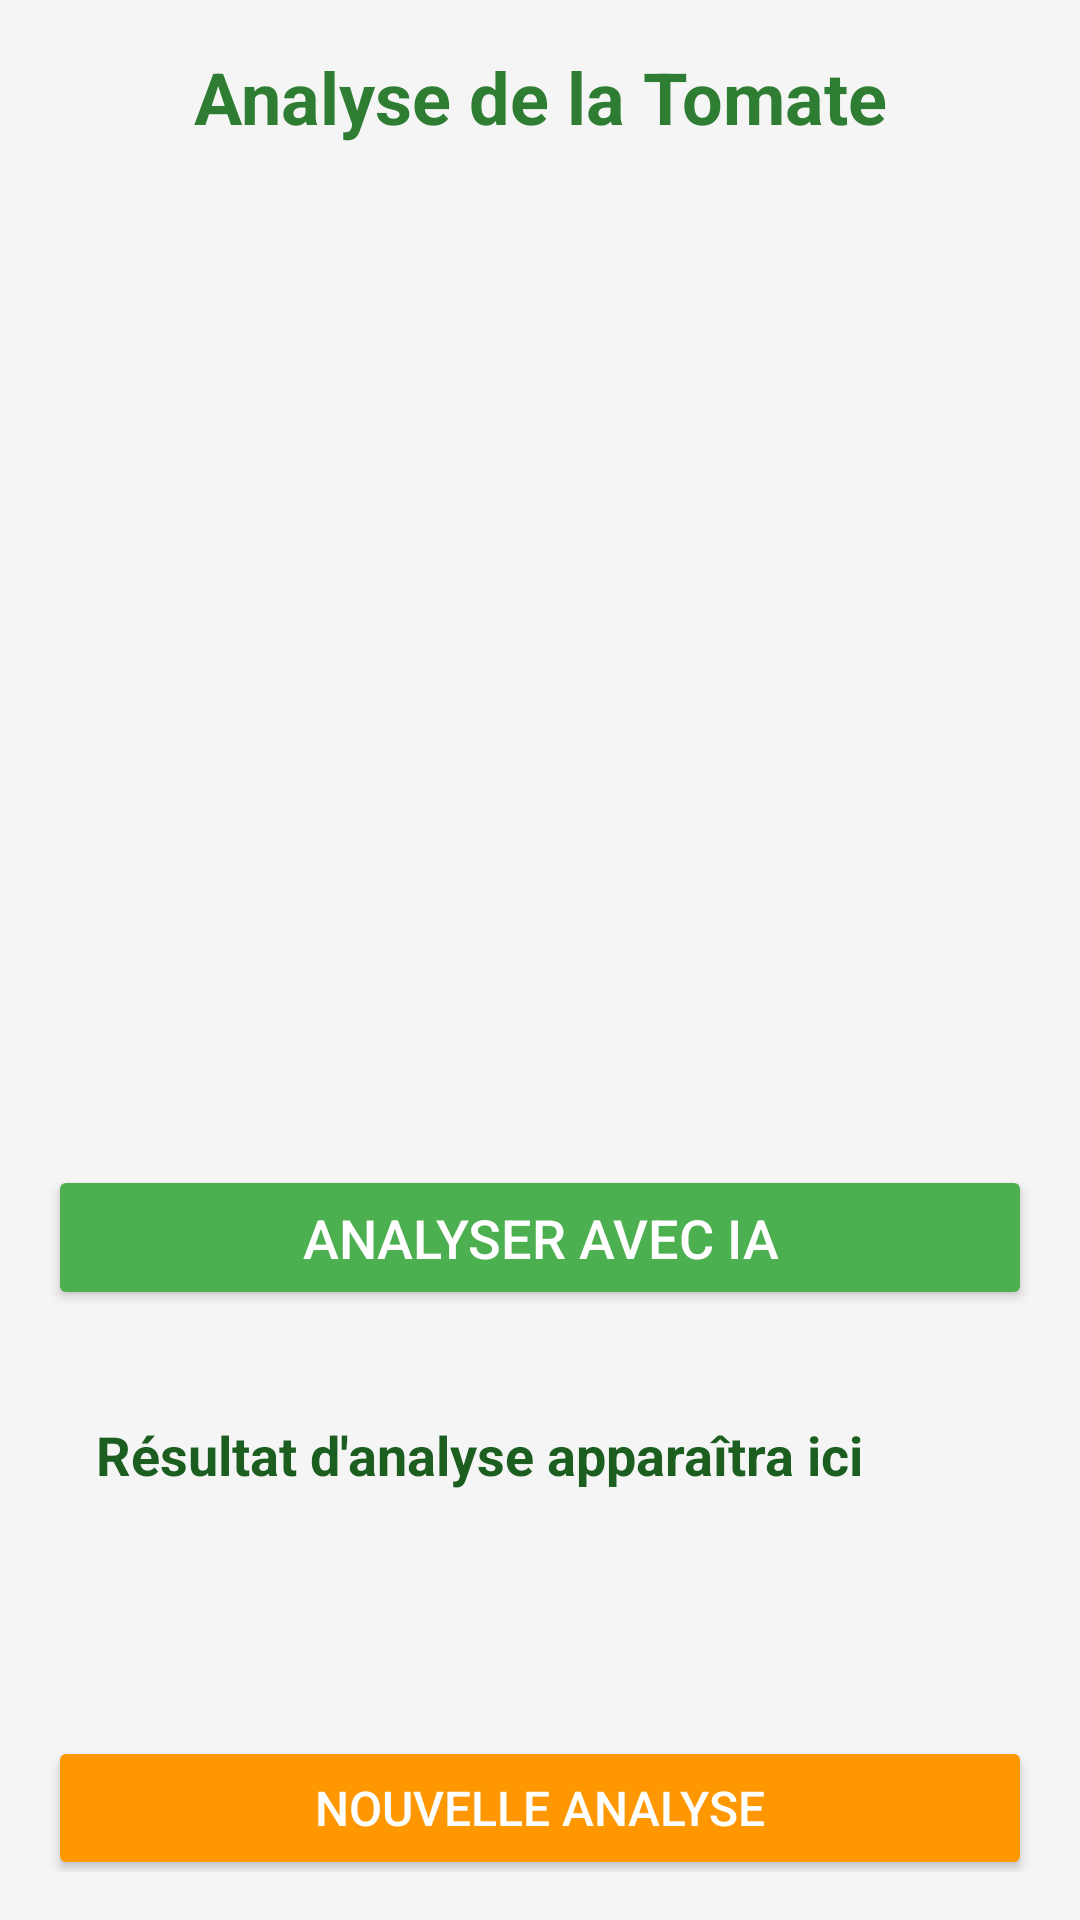

Android layout source for this screen:
<!-- AndroidManifest.xml: application theme Theme.TomatosApp -->
<!-- res/layout/activity_prediction.xml -->
<?xml version="1.0" encoding="utf-8"?>
<LinearLayout xmlns:android="http://schemas.android.com/apk/res/android"
    android:layout_width="match_parent"
    android:layout_height="match_parent"
    android:orientation="vertical"
    android:padding="16dp"
    android:background="#F5F5F5">

    
    <TextView
        android:layout_width="match_parent"
        android:layout_height="wrap_content"
        android:text="Analyse de la Tomate"
        android:textSize="24sp"
        android:textStyle="bold"
        android:textColor="#2E7D32"
        android:textAlignment="center"
        android:layout_marginBottom="20dp" />

    
    <ImageView
        android:id="@+id/prediction_image_view"
        android:layout_width="match_parent"
        android:layout_height="300dp"
        android:scaleType="centerCrop"
        android:layout_marginBottom="20dp" />

    
    <Button
        android:id="@+id/analyze_api_button"
        android:layout_width="match_parent"
        android:layout_height="wrap_content"
        android:text="Analyser avec IA"
        android:textSize="18sp"
        android:backgroundTint="#4CAF50"
        android:textColor="@android:color/white"
        android:padding="12dp"
        android:layout_marginBottom="20dp" />

    
    <ProgressBar
        android:id="@+id/progress_bar"
        style="?android:attr/progressBarStyleHorizontal"
        android:layout_width="match_parent"
        android:layout_height="wrap_content"
        android:indeterminate="true"
        android:visibility="gone"
        android:layout_marginBottom="20dp" />

    
    <LinearLayout
        android:layout_width="match_parent"
        android:layout_height="wrap_content"
        android:orientation="vertical"

        android:padding="16dp"
        android:layout_marginBottom="20dp">

        <TextView
            android:id="@+id/result_text_view"
            android:layout_width="match_parent"
            android:layout_height="wrap_content"
            android:text="Résultat d'analyse apparaîtra ici"
            android:textSize="18sp"
            android:textStyle="bold"
            android:textColor="#1B5E20"
            android:layout_marginBottom="8dp" />

        <TextView
            android:id="@+id/confidence_text_view"
            android:layout_width="match_parent"
            android:layout_height="wrap_content"
            android:text=""
            android:textSize="16sp"
            android:textColor="#388E3C" />

    </LinearLayout>

    
    <ScrollView
        android:layout_width="match_parent"
        android:layout_height="0dp"
        android:layout_weight="1">

        <TextView
            android:id="@+id/solutions_text_view"
            android:layout_width="match_parent"
            android:layout_height="wrap_content"
            android:text="Les recommandations de traitement apparaîtront ici après analyse..."
            android:textSize="14sp"
            android:textColor="#555555"
            android:padding="12dp"
   />

    </ScrollView>

    
    <Button
        android:id="@+id/back_button"
        android:layout_width="match_parent"
        android:layout_height="wrap_content"
        android:text="Nouvelle Analyse"
        android:textSize="16sp"
        android:backgroundTint="#FF9800"
        android:textColor="@android:color/white"
        android:layout_marginTop="16dp" />

</LinearLayout>
<!-- resources referenced by this layout -->
<resources>
  <style name="Theme.TomatosApp" parent="Theme.Material3.DayNight.NoActionBar">
          
          <item name="colorPrimary">@color/green_primary</item>
  
          
          <item name="colorSecondary">@color/red_primary</item>
  
          
          <item name="colorSurface">@color/white</item>
  
          
          <item name="colorAccent">@color/red_primary</item>
  
          
          <item name="android:statusBarColor">?attr/colorPrimaryVariant</item>
          <item name="android:navigationBarColor">@color/green_dark</item>
      </style>
  <color name="green_primary">#4CAF50</color>
  <color name="red_primary">#F44336</color>
  <color name="white">#FFFFFF</color>
  <color name="green_dark">#388E3C</color>
</resources>
